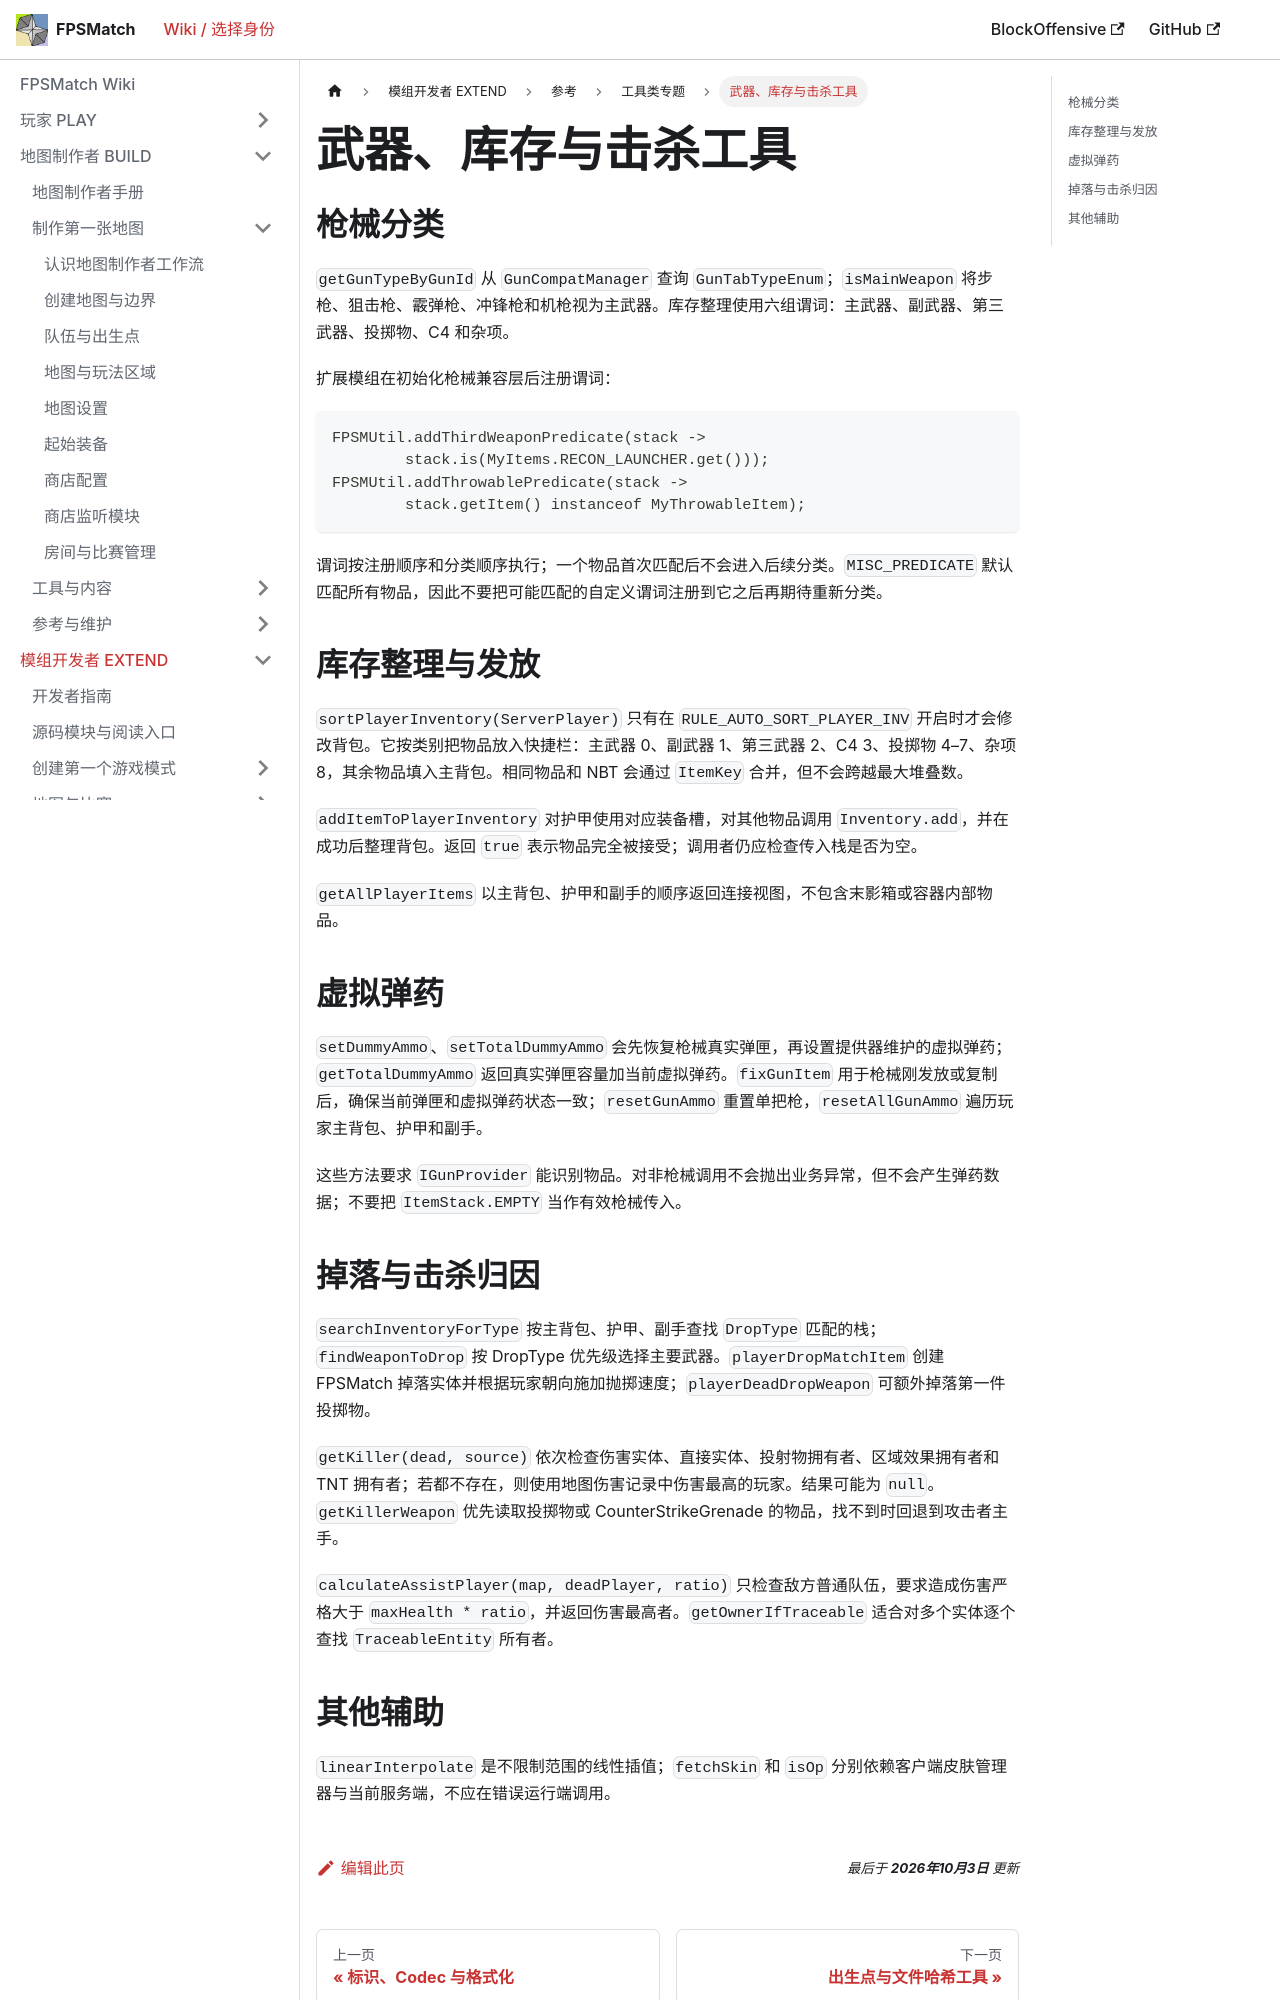

repository: PhasetransCrystal/FPSMatch · page: master/docs/developer/utilities/gameplay/index.html · generator: docusaurus

---
title: 武器、库存与击杀工具
description: FPSMUtil 的枪械分类、弹药、掉落、归因和库存辅助。
---

# 武器、库存与击杀工具

## 枪械分类

`getGunTypeByGunId` 从 `GunCompatManager` 查询 `GunTabTypeEnum`；`isMainWeapon` 将步枪、狙击枪、霰弹枪、冲锋枪和机枪视为主武器。库存整理使用六组谓词：主武器、副武器、第三武器、投掷物、C4 和杂项。

扩展模组在初始化枪械兼容层后注册谓词：

```java
FPSMUtil.addThirdWeaponPredicate(stack ->
        stack.is(MyItems.RECON_LAUNCHER.get()));
FPSMUtil.addThrowablePredicate(stack ->
        stack.getItem() instanceof MyThrowableItem);
```

谓词按注册顺序和分类顺序执行；一个物品首次匹配后不会进入后续分类。`MISC_PREDICATE` 默认匹配所有物品，因此不要把可能匹配的自定义谓词注册到它之后再期待重新分类。

## 库存整理与发放

`sortPlayerInventory(ServerPlayer)` 只有在 `RULE_AUTO_SORT_PLAYER_INV` 开启时才会修改背包。它按类别把物品放入快捷栏：主武器 0、副武器 1、第三武器 2、C4 3、投掷物 4–7、杂项 8，其余物品填入主背包。相同物品和 NBT 会通过 `ItemKey` 合并，但不会跨越最大堆叠数。

`addItemToPlayerInventory` 对护甲使用对应装备槽，对其他物品调用 `Inventory.add`，并在成功后整理背包。返回 `true` 表示物品完全被接受；调用者仍应检查传入栈是否为空。

`getAllPlayerItems` 以主背包、护甲和副手的顺序返回连接视图，不包含末影箱或容器内部物品。

## 虚拟弹药

`setDummyAmmo`、`setTotalDummyAmmo` 会先恢复枪械真实弹匣，再设置提供器维护的虚拟弹药；`getTotalDummyAmmo` 返回真实弹匣容量加当前虚拟弹药。`fixGunItem` 用于枪械刚发放或复制后，确保当前弹匣和虚拟弹药状态一致；`resetGunAmmo` 重置单把枪，`resetAllGunAmmo` 遍历玩家主背包、护甲和副手。

这些方法要求 `IGunProvider` 能识别物品。对非枪械调用不会抛出业务异常，但不会产生弹药数据；不要把 `ItemStack.EMPTY` 当作有效枪械传入。
